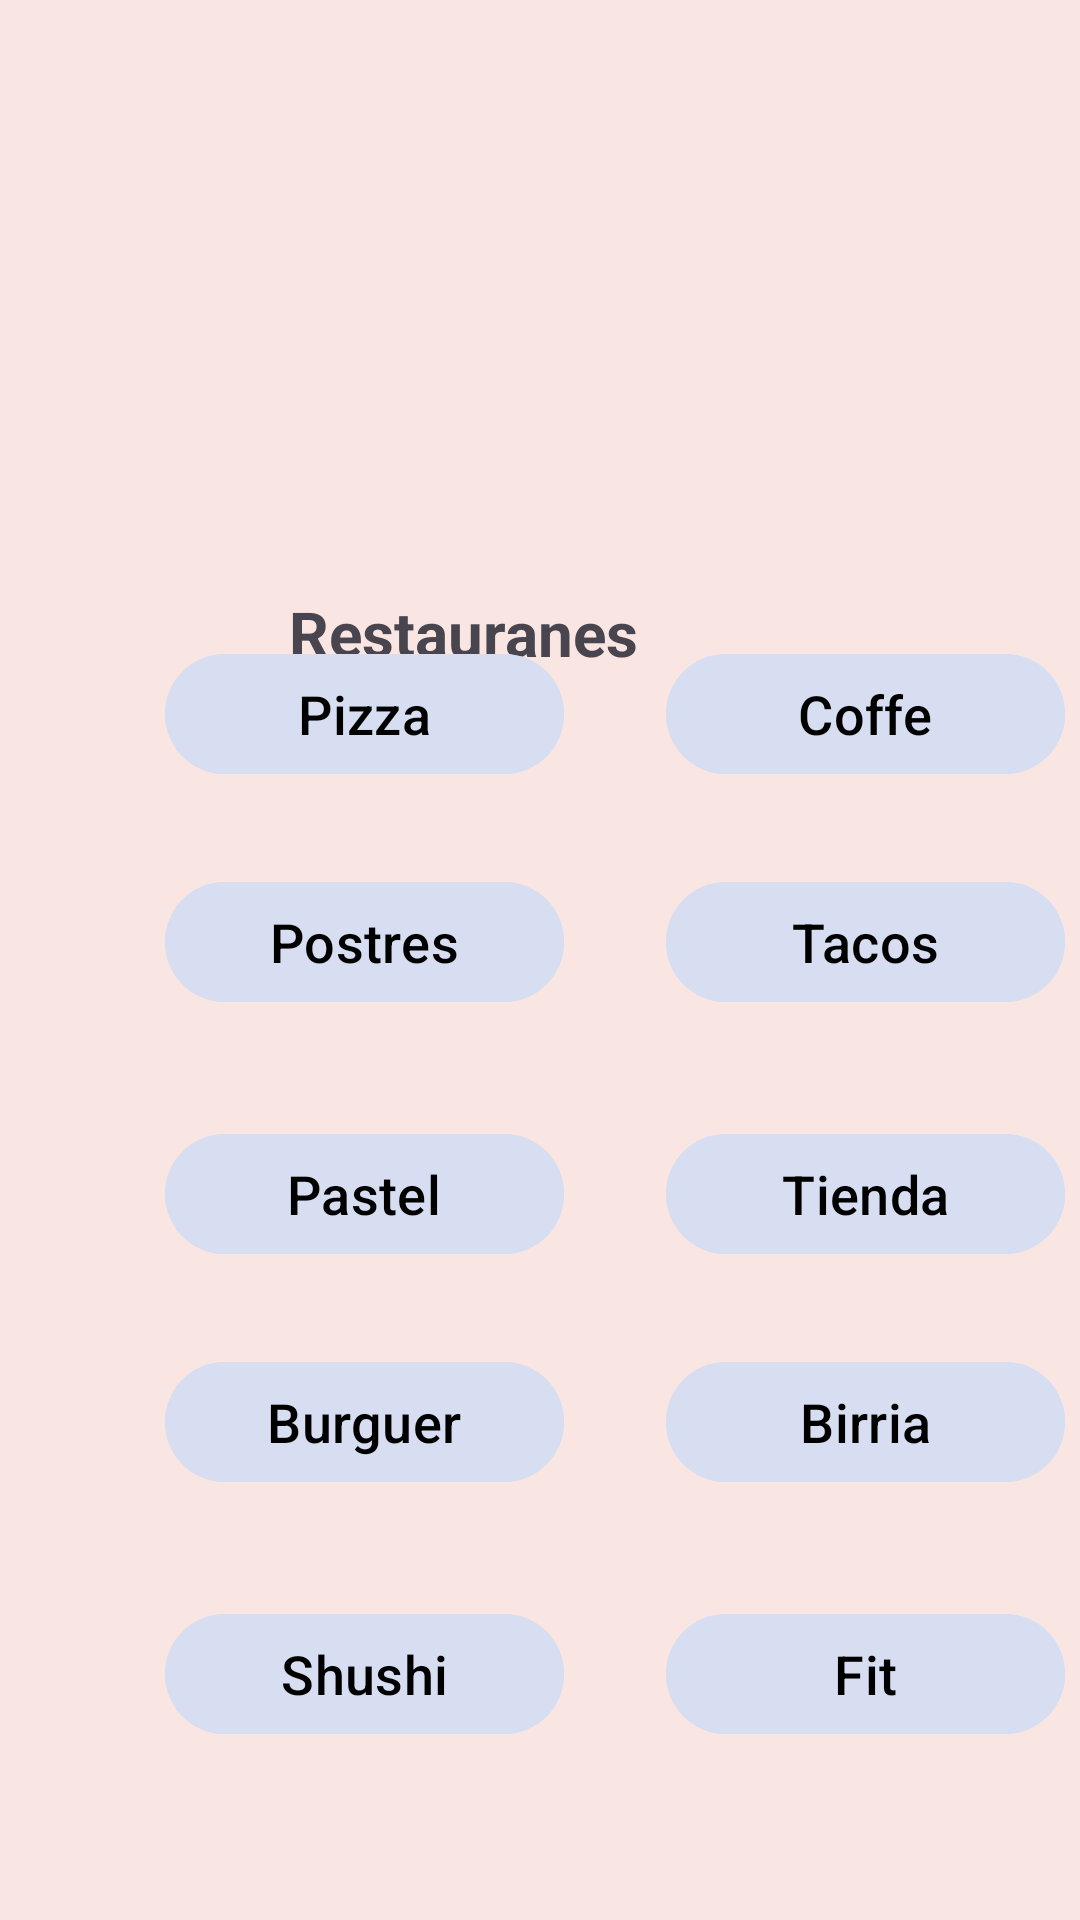

Reconstruct the res/layout file that produces this screen, plus the resources it refers to.
<!-- AndroidManifest.xml: activity theme SplashTheme -->
<!-- res/layout/activity_main.xml -->
<?xml version="1.0" encoding="utf-8"?>
<androidx.constraintlayout.widget.ConstraintLayout xmlns:android="http://schemas.android.com/apk/res/android"
    xmlns:app="http://schemas.android.com/apk/res-auto"
    xmlns:tools="http://schemas.android.com/tools"
    android:id="@+id/main"
    android:layout_width="match_parent"
    android:layout_height="match_parent"
    tools:context=".MainActivity"
    android:background="@color/carne"
    >

    <LinearLayout
        android:id="@+id/linearLayout"
        android:layout_width="412dp"
        android:layout_height="188dp"
        android:layout_marginTop="60dp"
        android:orientation="vertical"
        app:layout_constraintEnd_toEndOf="parent"
        app:layout_constraintHorizontal_bias="1.0"
        app:layout_constraintStart_toStartOf="parent"
        app:layout_constraintTop_toTopOf="parent"
        tools:ignore="MissingConstraints">

        <ImageView
            android:id="@+id/imageView3"
            android:layout_width="match_parent"
            android:layout_height="137dp"
            app:srcCompat="@drawable/food" />

        <TextView
            android:id="@+id/textView3"
            android:layout_width="match_parent"
            android:layout_height="wrap_content"
            android:gravity="center"
            android:text="Restauranes"
            android:textStyle="bold"
            android:textSize="10pt" />
    </LinearLayout>

    <LinearLayout
        android:layout_width="412dp"
        android:layout_height="72dp"
        android:layout_marginBottom="4dp"
        android:orientation="horizontal"
        app:layout_constraintBottom_toTopOf="@+id/linearLayout2"
        app:layout_constraintEnd_toEndOf="parent"
        app:layout_constraintHorizontal_bias="0.0"
        app:layout_constraintStart_toStartOf="parent"
        tools:ignore="MissingConstraints">

        <Button
            android:id="@+id/button"
            android:layout_width="133dp"
            android:layout_height="wrap_content"
            android:layout_marginLeft="55dp"
            android:layout_marginTop="14dp"
            android:backgroundTint="@color/azul2"
            android:paddingLeft="30dp"
            android:paddingRight="30dp"
            android:text="Pizza"
            android:textColor="@color/black"
            android:textSize="18dp" />

        <Button
            android:id="@+id/button2"
            android:layout_width="133dp"
            android:layout_height="wrap_content"
            android:layout_marginLeft="34dp"
            android:layout_marginTop="14dp"
            android:backgroundTint="@color/azul2"
            android:text="Coffe"
            android:textColor="@color/black"
            android:textSize="18dp" />
    </LinearLayout>

    <LinearLayout
        android:id="@+id/linearLayout2"
        android:layout_width="412dp"
        android:layout_height="72dp"
        android:layout_marginBottom="12dp"
        android:orientation="horizontal"
        app:layout_constraintBottom_toTopOf="@+id/linearLayout4"
        app:layout_constraintEnd_toEndOf="parent"
        app:layout_constraintHorizontal_bias="0.0"
        app:layout_constraintStart_toStartOf="parent"
        tools:ignore="MissingConstraints">

        <Button
            android:id="@+id/button3"
            android:layout_width="133dp"
            android:layout_height="wrap_content"
            android:layout_marginLeft="55dp"
            android:layout_marginTop="14dp"
            android:backgroundTint="@color/azul2"
            android:paddingLeft="30dp"
            android:paddingRight="30dp"
            android:text="Postres"
            android:textColor="@color/black"
            android:textSize="18dp" />

        <Button
            android:id="@+id/button4"
            android:layout_width="133dp"
            android:layout_height="wrap_content"
            android:layout_marginLeft="34dp"
            android:layout_marginTop="14dp"
            android:backgroundTint="@color/azul2"
            android:text="Tacos"
            android:textColor="@color/black"
            android:textSize="18dp" />
    </LinearLayout>

    <LinearLayout
        android:id="@+id/linearLayout4"
        android:layout_width="412dp"
        android:layout_height="72dp"
        android:layout_marginBottom="4dp"
        android:orientation="horizontal"
        app:layout_constraintBottom_toTopOf="@+id/linearLayout5"
        app:layout_constraintEnd_toEndOf="parent"
        app:layout_constraintHorizontal_bias="0.0"
        app:layout_constraintStart_toStartOf="parent">

        <Button
            android:id="@+id/button5"
            android:layout_width="133dp"
            android:layout_height="wrap_content"
            android:layout_marginLeft="55dp"
            android:layout_marginTop="14dp"
            android:backgroundTint="@color/azul2"
            android:paddingLeft="30dp"
            android:paddingRight="30dp"
            android:text="Pastel"
            android:textColor="@color/black"

            android:textSize="18dp" />

        <Button
            android:id="@+id/button6"
            android:layout_width="133dp"
            android:layout_height="wrap_content"
            android:layout_marginLeft="34dp"
            android:layout_marginTop="14dp"
            android:backgroundTint="@color/azul2"
            android:text="Tienda"
            android:textColor="@color/black"

            android:textSize="18dp" />
    </LinearLayout>

    <LinearLayout
        android:id="@+id/linearLayout5"
        android:layout_width="412dp"
        android:layout_height="72dp"
        android:layout_marginBottom="12dp"
        android:orientation="horizontal"
        app:layout_constraintBottom_toTopOf="@+id/linearLayout6"
        app:layout_constraintEnd_toEndOf="parent"
        app:layout_constraintHorizontal_bias="0.0"
        app:layout_constraintStart_toStartOf="parent">

        <Button
            android:id="@+id/button7"
            android:layout_width="133dp"
            android:layout_height="wrap_content"
            android:layout_marginLeft="55dp"
            android:layout_marginTop="14dp"
            android:backgroundTint="@color/azul2"
            android:paddingLeft="30dp"
            android:paddingRight="30dp"
            android:text="Burguer"
            android:textColor="@color/black"

            android:textSize="18dp" />

        <Button
            android:id="@+id/button8"
            android:layout_width="133dp"
            android:layout_height="wrap_content"
            android:layout_marginLeft="34dp"
            android:layout_marginTop="14dp"
            android:backgroundTint="@color/azul2"
            android:text="Birria"
            android:textColor="@color/black"

            android:textSize="18dp" />
    </LinearLayout>

    <LinearLayout
        android:id="@+id/linearLayout6"
        android:layout_width="412dp"
        android:layout_height="72dp"
        android:layout_marginBottom="48dp"
        android:orientation="horizontal"
        app:layout_constraintBottom_toBottomOf="parent"
        app:layout_constraintEnd_toEndOf="parent"
        app:layout_constraintHorizontal_bias="0.0"
        app:layout_constraintStart_toStartOf="parent">

        <Button
            android:id="@+id/button9"
            android:layout_width="133dp"
            android:layout_height="wrap_content"
            android:layout_marginLeft="55dp"
            android:layout_marginTop="14dp"
            android:backgroundTint="@color/azul2"
            android:paddingLeft="30dp"
            android:paddingRight="30dp"
            android:text="Shushi"
            android:textColor="@color/black"

            android:textSize="18dp" />

        <Button
            android:id="@+id/button10"
            android:layout_width="133dp"
            android:layout_height="wrap_content"
            android:layout_marginLeft="34dp"
            android:layout_marginTop="14dp"
            android:backgroundTint="@color/azul2"
            android:text="Fit"
            android:textColor="@color/black"
            android:textSize="18dp" />
    </LinearLayout>
</androidx.constraintlayout.widget.ConstraintLayout>
<!-- resources referenced by this layout -->
<resources>
  <color name="azul2">#D7DEF1</color>
  <color name="black">#FF000000</color>
  <color name="carne">#F9E6E2</color>
  <style name="SplashTheme" parent="Base.Theme.Menu">
      <item name="android:windowBackground">@drawable/splashscreen</item>
      </style>
  <style name="Base.Theme.Menu" parent="Theme.Material3.DayNight.NoActionBar">
          
          <item name="colorPrimary">@color/carne</item>
          <item name="colorSecondary">@color/azul1</item>
          <item name="colorTertiary">@color/azul2</item>
  
          
      </style>
  <!-- drawable splashscreen (drawable) -->
  <?xml version="1.0" encoding="utf-8"?>
  <layer-list xmlns:android="http://schemas.android.com/apk/res/android">
      <item android:drawable="@color/carne"/>
      <item>
          <bitmap android:src="@mipmap/ic_launcher"
              android:gravity="center"/>
      </item>
  </layer-list>
  <color name="azul1">#B1CFEB</color>
</resources>
